Dataset: resized_and_augmented_images (GitHub, harrycallahan117/Diatomica). Classes: Achnanthidium biasolettianum, Amphora pediculus, Cocconeis pseudolineata, Cymbella cantonatii, Cymbella excisa, Cymbella excisa var subcapitata, Diatoma mesodon, Diatoma moniliformis, Diploneis fontanella, Encyonema silesiacum, Encyonema ventricosum, Fragilaria recapitellata, Gomphonema drutelingense, Gomphonema olivaceum, Gomphonema pumilum var rigidum, Halamphora veneta, Humidophila perpusilla, Meridion circulare, Navicula cryptocephala, Navicula cryptotenella, Navicula trivialis, Pantocsekiella ocellata, Planothidium frequentissimum, Planothidium lanceolatum, Rhoicosphenia abbreviata.

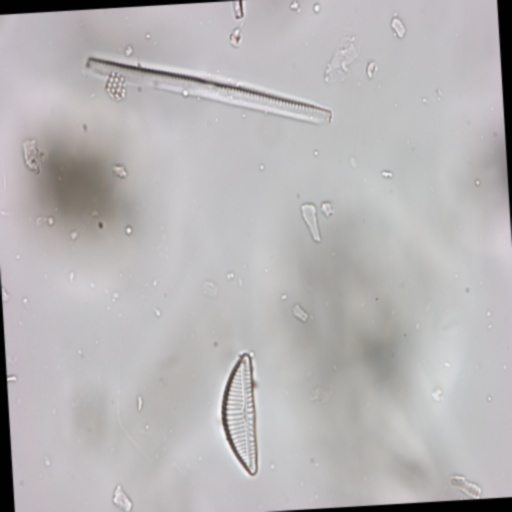
Label: Encyonema silesiacum

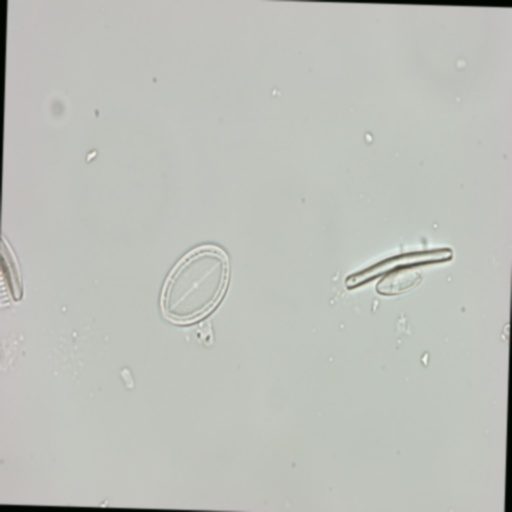
Label: Achnanthidium biasolettianum

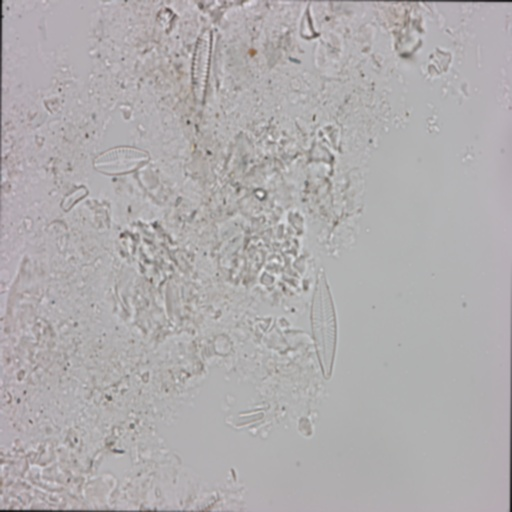
Label: Planothidium lanceolatum

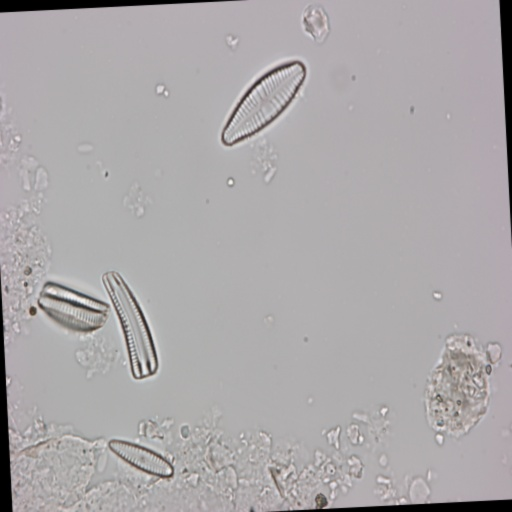
Label: Gomphonema pumilum var rigidum

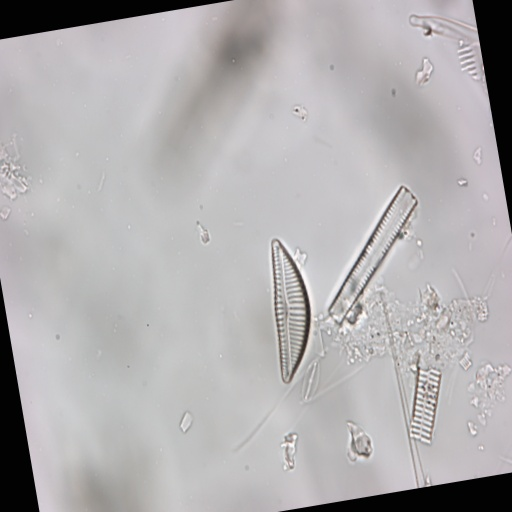
Label: Encyonema silesiacum

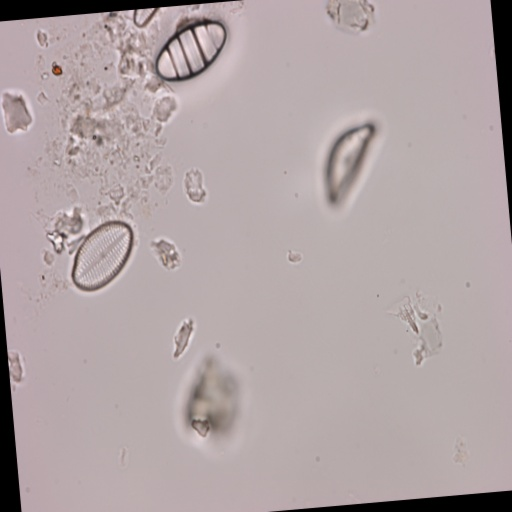
Label: Diatoma mesodon
